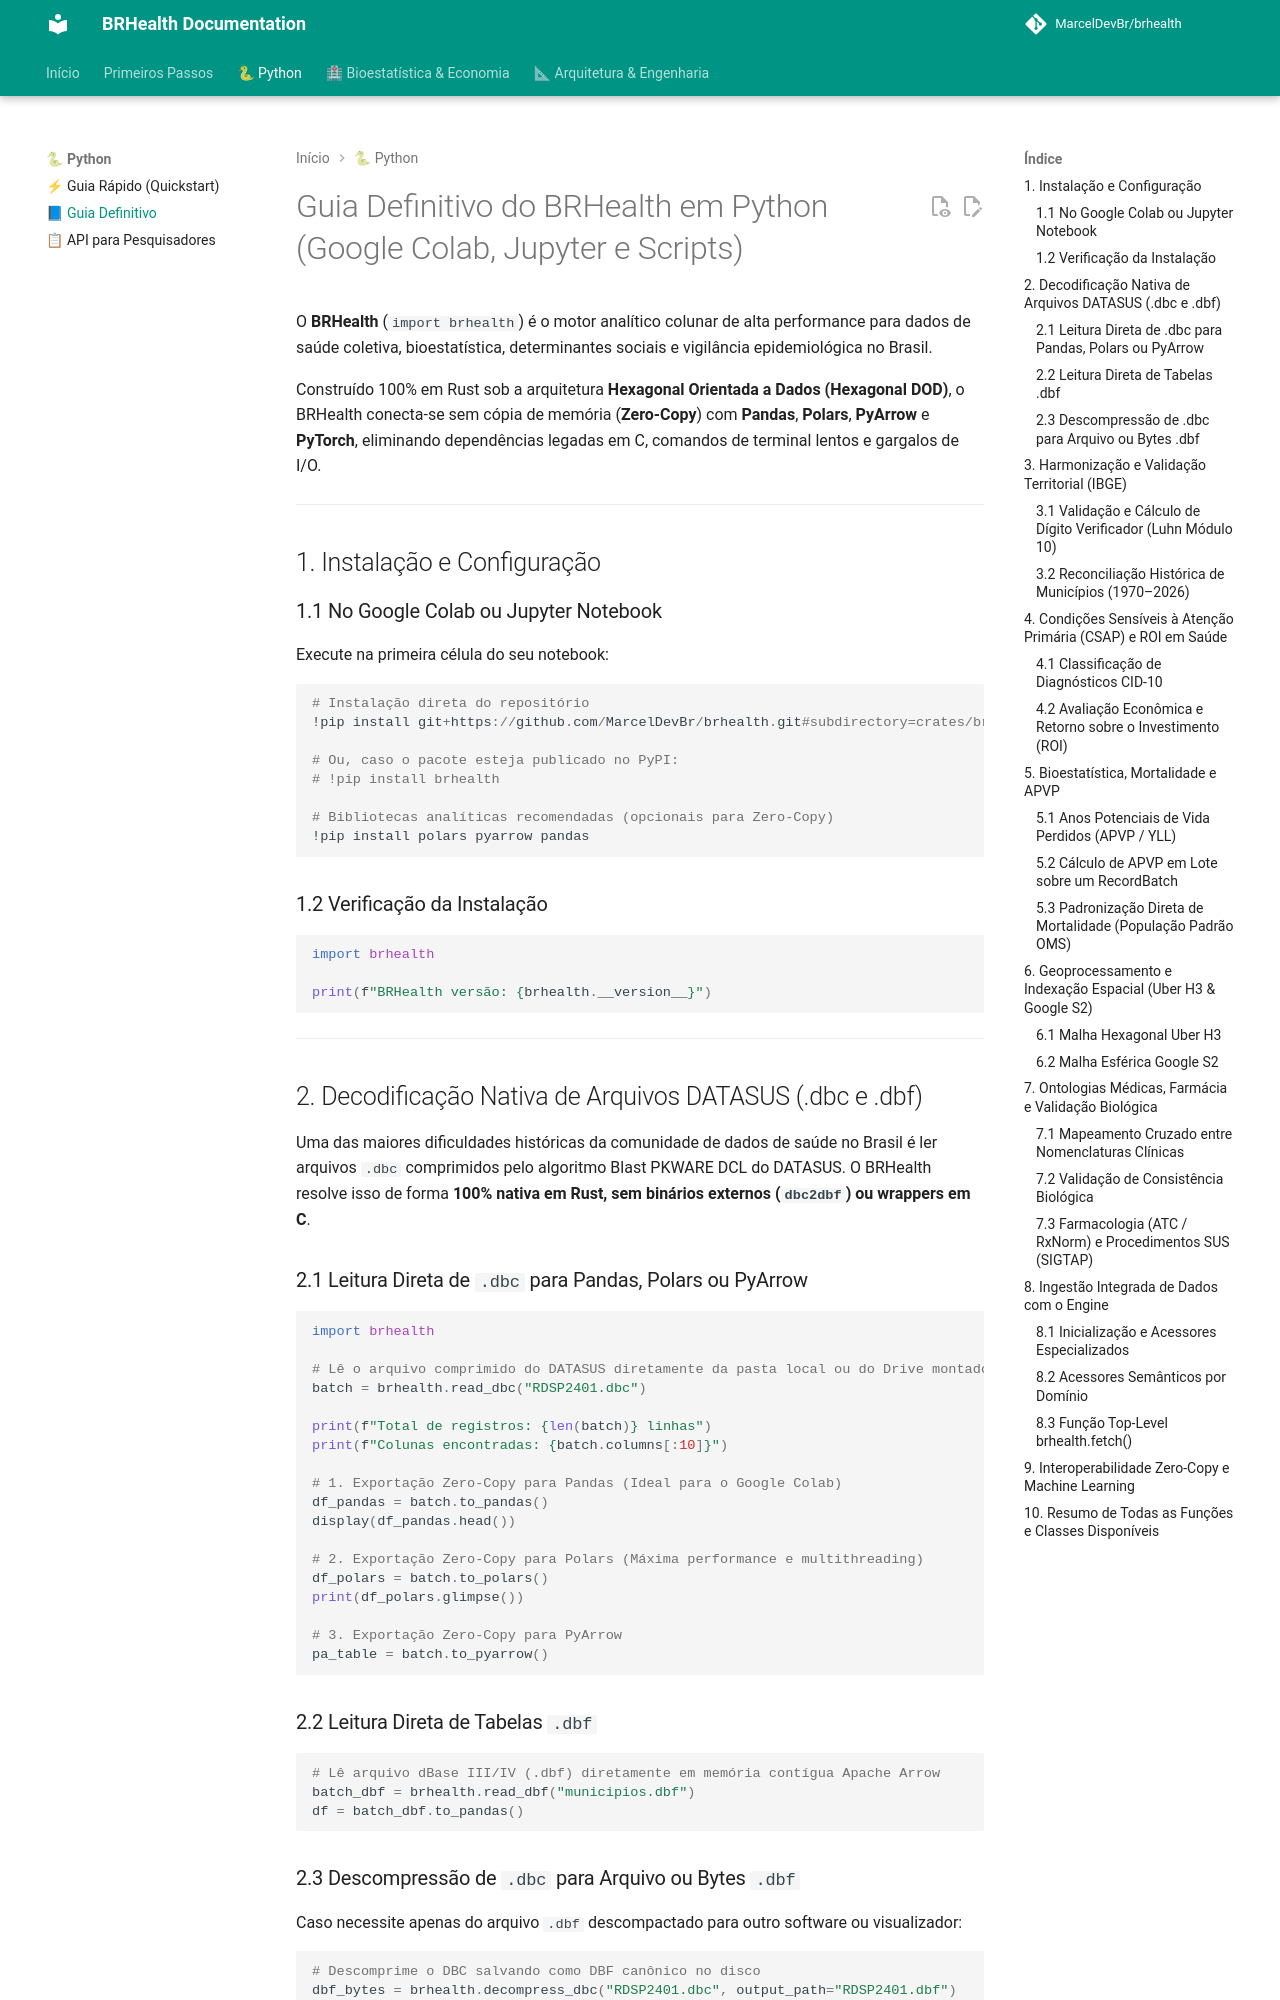

repository: MarcelDevBr/brhealth · page: PYTHON_GUIDE/index.html · generator: mkdocs

<!--
Copyright (c) 2024-2026 Marcel <MarcelDevBr> and BRHealth Contributors.
Licensed under the GNU Affero General Public License v3 (AGPLv3)
or a commercial license agreement directly with the author.
-->

# Guia Definitivo do BRHealth em Python (Google Colab, Jupyter e Scripts)

O **BRHealth** (`import brhealth`) é o motor analítico colunar de alta performance para dados de saúde coletiva, bioestatística, determinantes sociais e vigilância epidemiológica no Brasil.

Construído 100% em Rust sob a arquitetura **Hexagonal Orientada a Dados (Hexagonal DOD)**, o BRHealth conecta-se sem cópia de memória (**Zero-Copy**) com **Pandas**, **Polars**, **PyArrow** e **PyTorch**, eliminando dependências legadas em C, comandos de terminal lentos e gargalos de I/O.

---

## 1. Instalação e Configuração

### 1.1 No Google Colab ou Jupyter Notebook

Execute na primeira célula do seu notebook:

```python
# Instalação direta do repositório
!pip install git+https://github.com/MarcelDevBr/brhealth.git#subdirectory=crates/brhealth-python

# Ou, caso o pacote esteja publicado no PyPI:
# !pip install brhealth

# Bibliotecas analíticas recomendadas (opcionais para Zero-Copy)
!pip install polars pyarrow pandas
```

### 1.2 Verificação da Instalação

```python
import brhealth

print(f"BRHealth versão: {brhealth.__version__}")
```

---

## 2. Decodificação Nativa de Arquivos DATASUS (.dbc e .dbf)

Uma das maiores dificuldades históricas da comunidade de dados de saúde no Brasil é ler arquivos `.dbc` comprimidos pelo algoritmo Blast PKWARE DCL do DATASUS. O BRHealth resolve isso de forma **100% nativa em Rust, sem binários externos (`dbc2dbf`) ou wrappers em C**.

### 2.1 Leitura Direta de `.dbc` para Pandas, Polars ou PyArrow

```python
import brhealth

# Lê o arquivo comprimido do DATASUS diretamente da pasta local ou do Drive montado no Colab
batch = brhealth.read_dbc("RDSP2401.dbc")

print(f"Total de registros: {len(batch)} linhas")
print(f"Colunas encontradas: {batch.columns[:10]}")

# 1. Exportação Zero-Copy para Pandas (Ideal para o Google Colab)
df_pandas = batch.to_pandas()
display(df_pandas.head())

# 2. Exportação Zero-Copy para Polars (Máxima performance e multithreading)
df_polars = batch.to_polars()
print(df_polars.glimpse())

# 3. Exportação Zero-Copy para PyArrow
pa_table = batch.to_pyarrow()
```

### 2.2 Leitura Direta de Tabelas `.dbf`

```python
# Lê arquivo dBase III/IV (.dbf) diretamente em memória contígua Apache Arrow
batch_dbf = brhealth.read_dbf("municipios.dbf")
df = batch_dbf.to_pandas()
```

### 2.3 Descompressão de `.dbc` para Arquivo ou Bytes `.dbf`

Caso necessite apenas do arquivo `.dbf` descompactado para outro software ou visualizador:

```python
# Descomprime o DBC salvando como DBF canônico no disco
dbf_bytes = brhealth.decompress_dbc("RDSP2401.dbc", output_path="RDSP2401.dbf")
print(f"Tamanho do DBF descomprimido: {len(dbf_bytes) / (1024 * 1024):.2f} MB")
```

---

## 3. Harmonização e Validação Territorial (IBGE)
